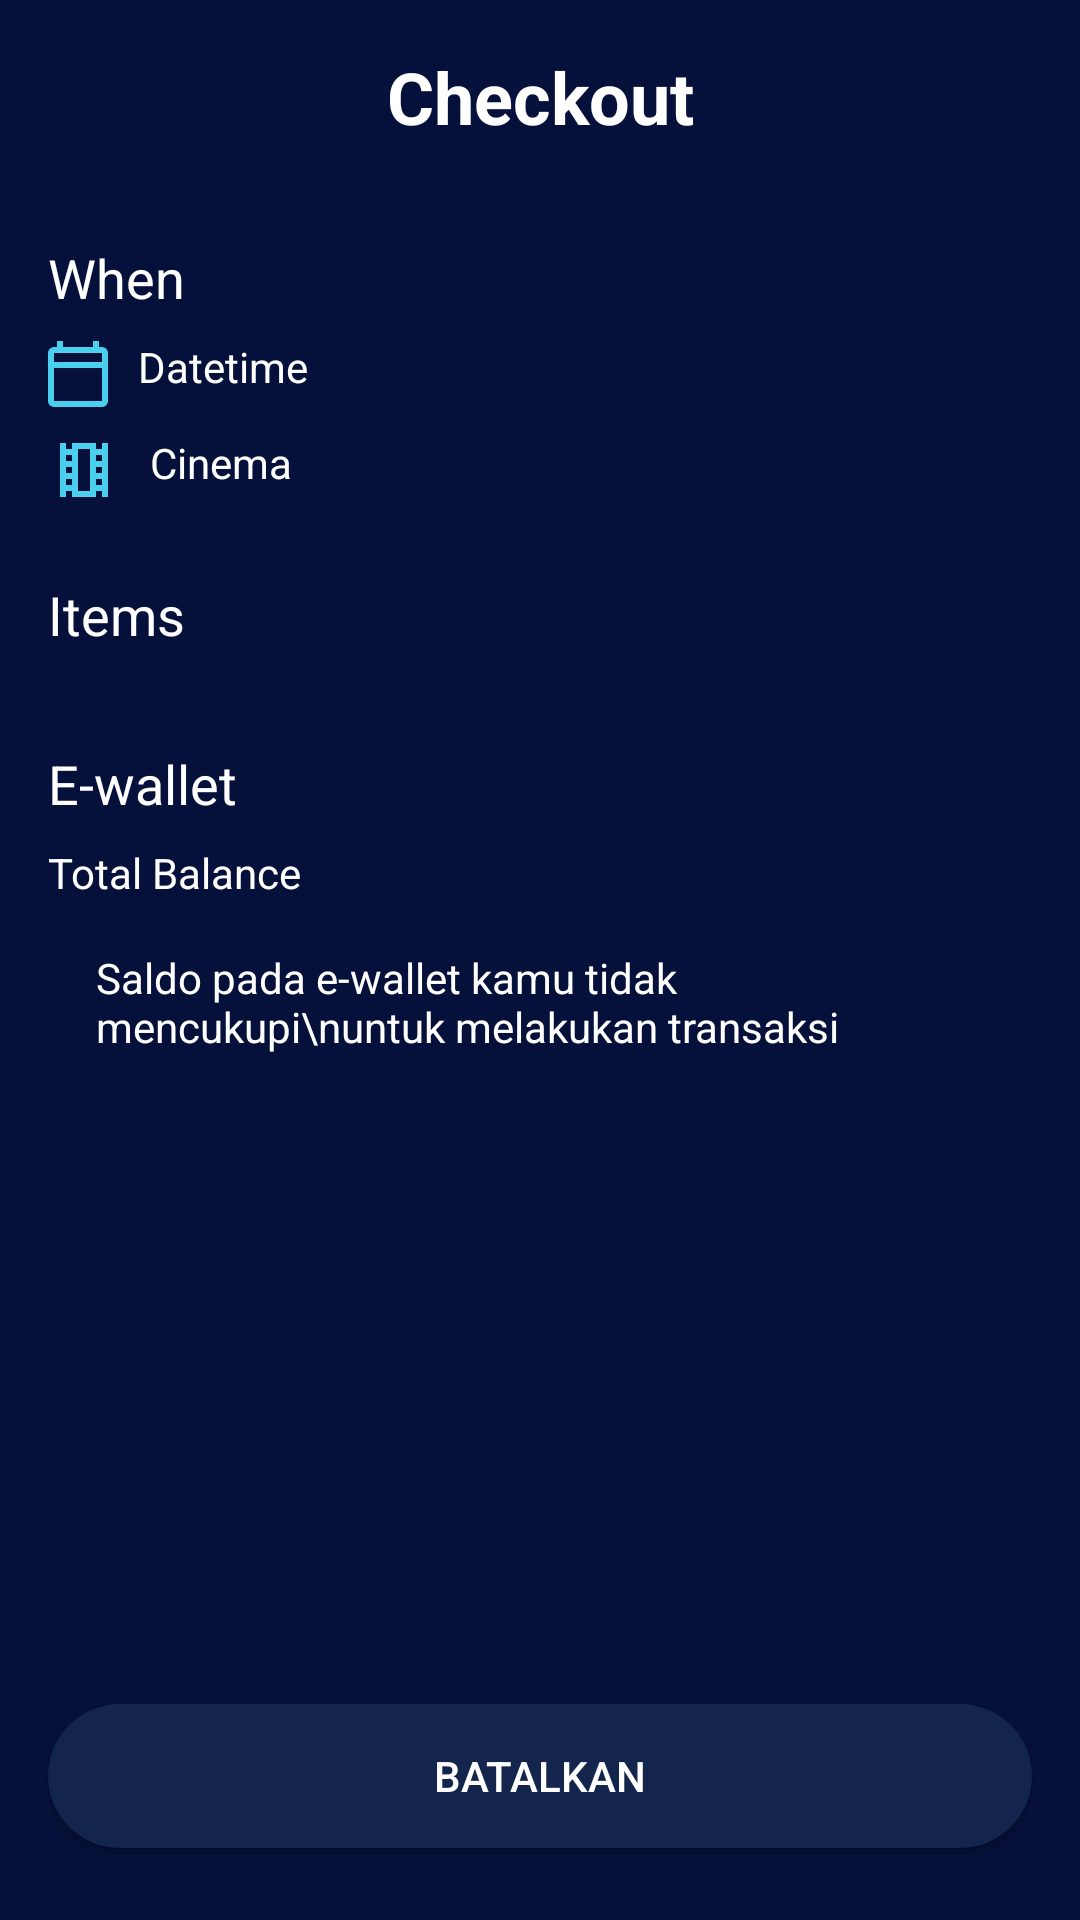

The Android layout XML behind this screen, and the referenced resources:
<!-- AndroidManifest.xml: application theme Theme.MOAPMovieAppsNoactionbar -->
<!-- res/layout/activity_checkout_failed.xml -->
<?xml version="1.0" encoding="utf-8"?>
<androidx.constraintlayout.widget.ConstraintLayout xmlns:android="http://schemas.android.com/apk/res/android"
    xmlns:app="http://schemas.android.com/apk/res-auto"
    xmlns:tools="http://schemas.android.com/tools"
    android:layout_width="match_parent"
    android:layout_height="match_parent"
    android:background="@color/colorblue"
    tools:context="onboarding.OnboardingOneActivity">

    <Button
        android:id="@+id/btn_home"
        android:layout_width="0dp"
        android:layout_height="wrap_content"
        android:layout_marginStart="16dp"
        android:layout_marginEnd="16dp"
        android:layout_marginBottom="24dp"
        android:background="@drawable/shape_rectangle_blue_grey"
        android:text="@string/batalkan"
        android:textColor="@color/white"
        app:backgroundTint="@null"
        app:layout_constraintBottom_toBottomOf="parent"
        app:layout_constraintEnd_toEndOf="parent"
        app:layout_constraintStart_toStartOf="parent" />

    <TextView
        android:id="@+id/textView"
        android:layout_width="0dp"
        android:layout_height="wrap_content"
        android:layout_marginStart="16dp"
        android:layout_marginTop="16dp"
        android:layout_marginEnd="16dp"
        android:gravity="center"
        android:text="@string/checkout"
        android:textColor="@color/white"
        android:textSize="24sp"
        android:textStyle="bold"
        app:layout_constraintEnd_toEndOf="parent"
        app:layout_constraintStart_toStartOf="parent"
        app:layout_constraintTop_toTopOf="parent" />

    <ImageView
        android:id="@+id/imageView3"
        android:layout_width="40dp"
        android:layout_height="40dp"
        android:layout_marginStart="16dp"
        android:layout_marginTop="16dp"
        app:layout_constraintStart_toStartOf="parent"
        app:layout_constraintTop_toTopOf="parent"
        app:srcCompat="@drawable/ic_baseline_arrow_back_24" />

    <TextView
        android:id="@+id/textView21"
        android:layout_width="wrap_content"
        android:layout_height="wrap_content"
        android:layout_marginStart="16dp"
        android:layout_marginTop="32dp"
        android:text="@string/when"
        android:textColor="@color/white"
        android:textSize="18sp"
        app:layout_constraintStart_toStartOf="parent"
        app:layout_constraintTop_toBottomOf="@+id/textView" />

    <TextView
        android:id="@+id/textView22"
        android:layout_width="wrap_content"
        android:layout_height="wrap_content"
        android:layout_marginStart="16dp"
        android:layout_marginTop="8dp"
        android:drawableLeft="@drawable/ic_calendar_today_black_24dp"
        android:drawablePadding="10dp"
        android:text="@string/datetime"
        android:textColor="@color/white"
        app:layout_constraintStart_toStartOf="parent"
        app:layout_constraintTop_toBottomOf="@+id/textView21" />

    <TextView
        android:id="@+id/textView23"
        android:layout_width="wrap_content"
        android:layout_height="wrap_content"
        android:layout_marginStart="16dp"
        android:layout_marginTop="8dp"
        android:drawableLeft="@drawable/ic_theaters_black_24dp"
        android:drawablePadding="10dp"
        android:text="@string/cinema"
        android:textColor="@color/white"
        app:layout_constraintStart_toStartOf="parent"
        app:layout_constraintTop_toBottomOf="@+id/textView22" />

    <TextView
        android:id="@+id/textView24"
        android:layout_width="wrap_content"
        android:layout_height="wrap_content"
        android:layout_marginTop="8dp"
        android:layout_marginEnd="16dp"
        android:textColor="@color/white"
        android:textStyle="bold"
        app:layout_constraintEnd_toEndOf="parent"
        app:layout_constraintTop_toBottomOf="@+id/textView21"
        tools:text="12 Aug, 10 AM" />

    <TextView
        android:id="@+id/textView25"
        android:layout_width="wrap_content"
        android:layout_height="wrap_content"
        android:layout_marginEnd="16dp"
        android:textColor="@color/white"
        android:textStyle="bold"
        app:layout_constraintEnd_toEndOf="parent"
        app:layout_constraintTop_toTopOf="@+id/textView23"
        tools:text="Depok Mall, Cinema 3" />

    <TextView
        android:id="@+id/textView26"
        android:layout_width="wrap_content"
        android:layout_height="wrap_content"
        android:layout_marginStart="16dp"
        android:layout_marginTop="24dp"
        android:text="Items"
        android:textColor="@color/white"
        android:textSize="18sp"
        app:layout_constraintStart_toStartOf="parent"
        app:layout_constraintTop_toBottomOf="@+id/textView23" />

    <androidx.recyclerview.widget.RecyclerView
        android:id="@+id/recyclerView2"
        android:layout_width="0dp"
        android:layout_height="wrap_content"
        android:layout_marginStart="16dp"
        android:layout_marginTop="8dp"
        android:layout_marginEnd="16dp"
        app:layout_constraintEnd_toEndOf="parent"
        app:layout_constraintStart_toStartOf="parent"
        app:layout_constraintTop_toBottomOf="@+id/textView26" />

    <TextView
        android:id="@+id/textView27"
        android:layout_width="wrap_content"
        android:layout_height="wrap_content"
        android:layout_marginStart="16dp"
        android:layout_marginTop="24dp"
        android:text="@string/ewallet"
        android:textColor="@color/white"
        android:textSize="18sp"
        app:layout_constraintStart_toStartOf="parent"
        app:layout_constraintTop_toBottomOf="@+id/recyclerView2" />

    <TextView
        android:id="@+id/textView28"
        android:layout_width="wrap_content"
        android:layout_height="wrap_content"
        android:layout_marginStart="16dp"
        android:layout_marginTop="8dp"
        android:text="@string/totalbalance"
        android:textColor="@color/white"
        app:layout_constraintStart_toStartOf="parent"
        app:layout_constraintTop_toBottomOf="@+id/textView27" />

    <TextView
        android:id="@+id/textView29"
        android:layout_width="wrap_content"
        android:layout_height="wrap_content"
        android:layout_marginEnd="16dp"
        android:textColor="@color/white"
        android:textStyle="bold"
        app:layout_constraintEnd_toEndOf="parent"
        app:layout_constraintTop_toTopOf="@+id/textView28"
        tools:text="IDR 100.000" />

    <TextView
        android:id="@+id/textView30"
        android:layout_width="0dp"
        android:layout_height="wrap_content"
        android:layout_marginStart="32dp"
        android:layout_marginTop="16dp"
        android:layout_marginEnd="32dp"
        android:text="Saldo pada e-wallet kamu tidak mencukupi\nuntuk melakukan transaksi"
        android:textColor="@color/white"
        app:layout_constraintEnd_toEndOf="parent"
        app:layout_constraintStart_toStartOf="parent"
        app:layout_constraintTop_toBottomOf="@+id/textView28" />


</androidx.constraintlayout.widget.ConstraintLayout>
<!-- resources referenced by this layout -->
<resources>
  <color name="colorblue">#06113B</color>
  <color name="white">#FFFFFFFF</color>
  <!-- drawable ic_calendar_today_black_24dp (drawable) -->
  <vector xmlns:android="http://schemas.android.com/apk/res/android"
      android:width="20dp"
      android:height="24dp"
      android:viewportWidth="20"
      android:viewportHeight="24">
    <path
        android:pathData="M18,3L17,3L17,1L15,1L15,3L5,3L5,1L3,1L3,3L2,3A2.006,2.006 0,0 0,0 5L0,21a2.006,2.006 0,0 0,2 2L18,23a2.006,2.006 0,0 0,2 -2L20,5A2.006,2.006 0,0 0,18 3ZM18,21L2,21L2,10L18,10ZM18,8L2,8L2,5L18,5Z"
        android:fillColor="#4bcfee"/>
  </vector>
  <!-- drawable ic_theaters_black_24dp (drawable) -->
  <vector xmlns:android="http://schemas.android.com/apk/res/android"
      android:width="24dp"
      android:height="24dp"
      android:viewportWidth="24"
      android:viewportHeight="24">
    <path
        android:pathData="M18,3L18,5L16,5L16,3L8,3L8,5L6,5L6,3L4,3L4,21L6,21L6,19L8,19v2h8L16,19h2v2h2L20,3ZM8,17L6,17L6,15L8,15ZM8,13L6,13L6,11L8,11ZM8,9L6,9L6,7L8,7ZM14,19L10,19L10,5h4ZM18,17L16,17L16,15h2ZM18,13L16,13L16,11h2ZM18,9L16,9L16,7h2Z"
        android:fillColor="#4bcfee"/>
  </vector>
  <!-- drawable shape_rectangle_blue_grey (drawable) -->
  <?xml version="1.0" encoding="utf-8"?>
  <shape xmlns:android="http://schemas.android.com/apk/res/android"
      android:shape="rectangle">
  
      <solid android:color="@color/colorblue_grey"/>
      <corners android:radius="25dp"/>
  
  </shape>
  <string name="batalkan">BATALKAN</string>
  <string name="checkout">Checkout</string>
  <string name="cinema">Cinema</string>
  <string name="datetime">Datetime</string>
  <string name="ewallet">E-wallet</string>
  <string name="totalbalance">Total Balance</string>
  <string name="when">When</string>
  <style name="Theme.MOAPMovieAppsNoactionbar" parent="Theme.MaterialComponents.DayNight.NoActionBar" />
  <color name="colorblue_grey">#13254C</color>
</resources>
